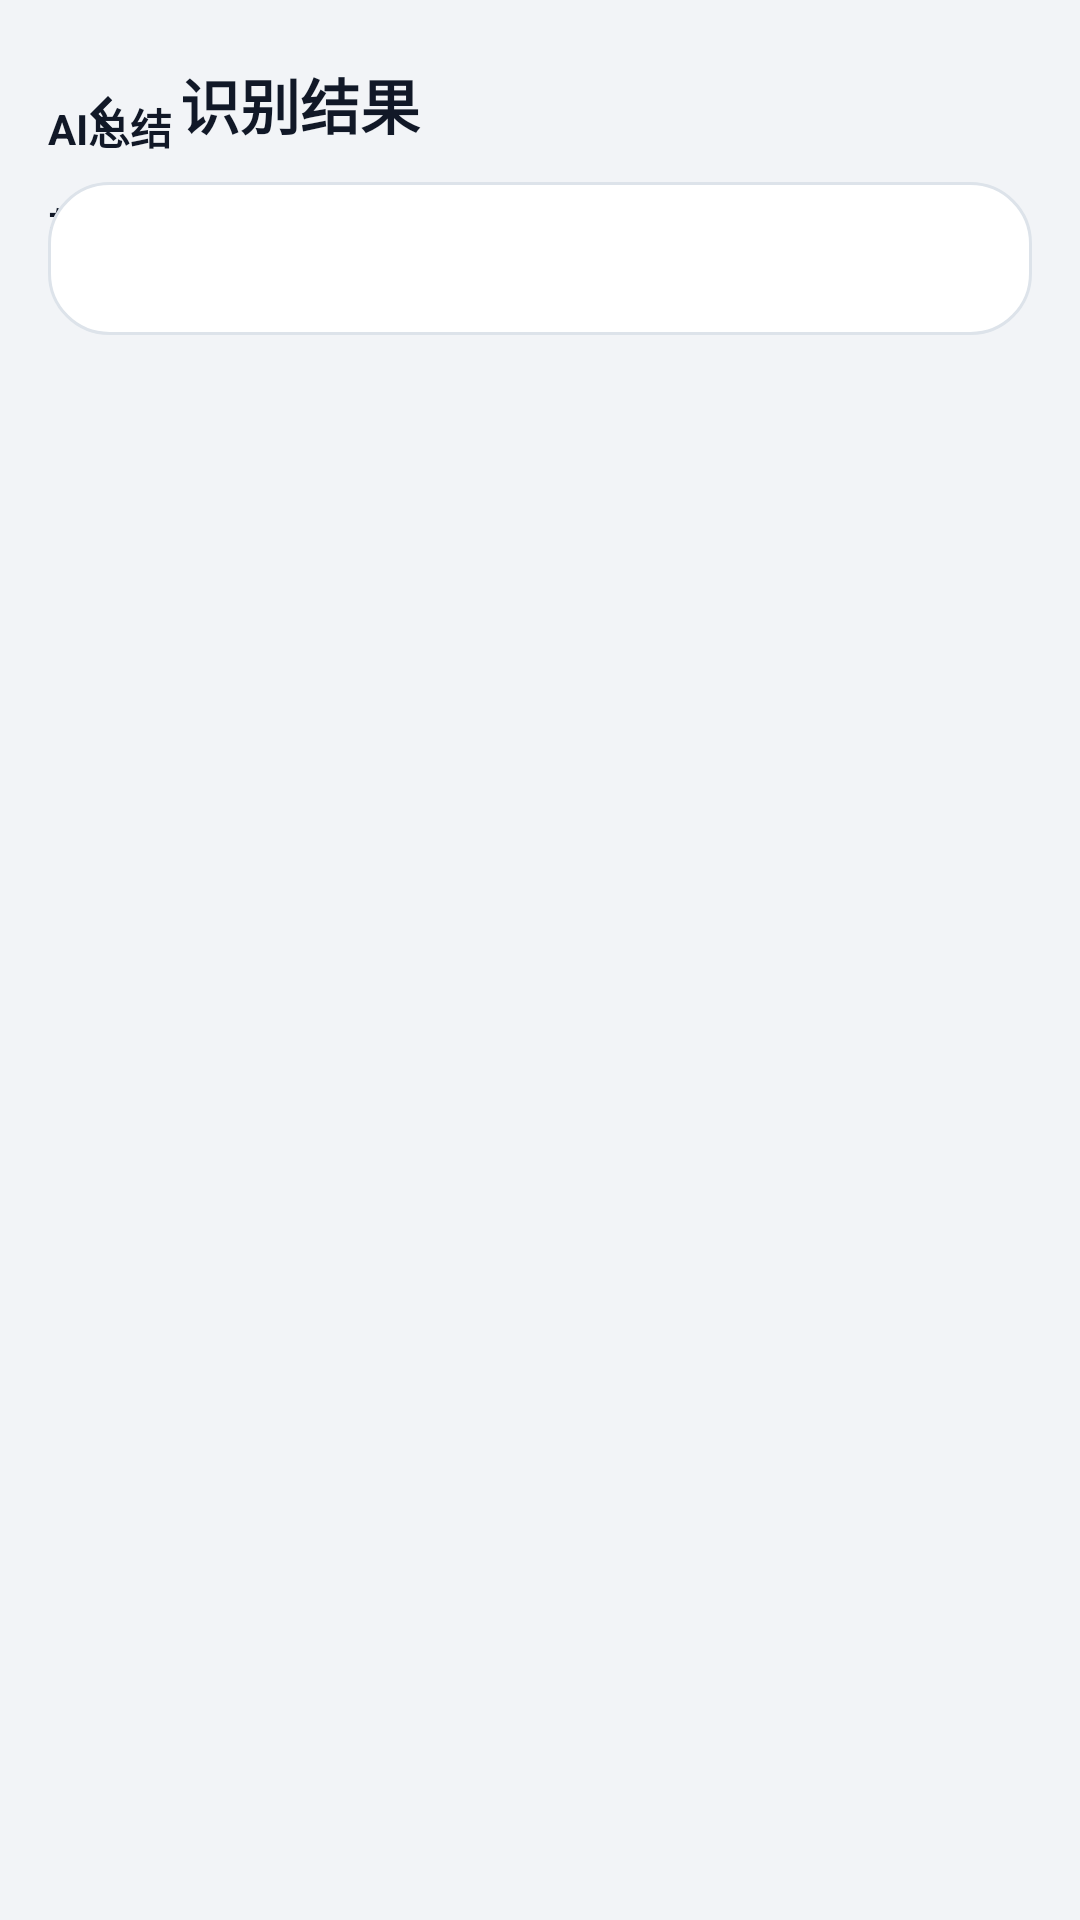

The Android layout XML behind this screen, and the referenced resources:
<!-- AndroidManifest.xml: application theme Theme.MRecording -->
<!-- res/layout/activity_result_detail.xml -->
<?xml version="1.0" encoding="utf-8"?>
<androidx.constraintlayout.widget.ConstraintLayout xmlns:android="http://schemas.android.com/apk/res/android"
    xmlns:app="http://schemas.android.com/apk/res-auto"
    android:layout_width="match_parent"
    android:layout_height="match_parent"
    android:background="@color/ios_bg"
    android:paddingStart="16dp"
    android:paddingTop="20dp"
    android:paddingEnd="16dp"
    android:paddingBottom="16dp">

    <ImageButton
        android:id="@+id/actionBack"
        android:layout_width="36dp"
        android:layout_height="36dp"
        android:background="?attr/selectableItemBackgroundBorderless"
        android:contentDescription="@string/back"
        android:src="@drawable/ic_back_24"
        android:tint="@color/ios_text_primary"
        app:layout_constraintStart_toStartOf="parent"
        app:layout_constraintTop_toTopOf="parent" />

    <TextView
        android:id="@+id/titleText"
        android:layout_width="0dp"
        android:layout_height="wrap_content"
        android:text="@string/result_detail"
        android:textColor="@color/ios_text_primary"
        android:textSize="20sp"
        android:textStyle="bold"
        app:layout_constraintStart_toEndOf="@id/actionBack"
        app:layout_constraintEnd_toEndOf="parent"
        app:layout_constraintTop_toTopOf="parent"
        android:layout_marginStart="8dp" />

    <TextView
        android:id="@+id/transcriptLabel"
        android:layout_width="0dp"
        android:layout_height="wrap_content"
        android:layout_marginTop="16dp"
        android:text="@string/dialog_transcript_title"
        android:textColor="@color/ios_text_primary"
        android:textStyle="bold"
        app:layout_constraintStart_toStartOf="parent"
        app:layout_constraintTop_toBottomOf="@id/titleText" />

    <ScrollView
        android:id="@+id/transcriptScroll"
        android:layout_width="0dp"
        android:layout_height="0dp"
        android:layout_marginTop="8dp"
        app:layout_constraintStart_toStartOf="parent"
        app:layout_constraintEnd_toEndOf="parent"
        app:layout_constraintTop_toBottomOf="@id/transcriptLabel"
        app:layout_constraintBottom_toTopOf="@id/summaryLabel">

        <TextView
            android:id="@+id/transcriptText"
            android:layout_width="match_parent"
            android:layout_height="wrap_content"
            android:background="@drawable/bg_ios_card"
            android:padding="16dp"
            android:textColor="@color/ios_text_primary"
            android:textSize="14sp" />
    </ScrollView>

    <TextView
        android:id="@+id/summaryLabel"
        android:layout_width="0dp"
        android:layout_height="wrap_content"
        android:layout_marginTop="12dp"
        android:text="@string/dialog_summary_title"
        android:textColor="@color/ios_text_primary"
        android:textStyle="bold"
        app:layout_constraintStart_toStartOf="parent"
        app:layout_constraintTop_toBottomOf="@id/transcriptScroll" />

    <ScrollView
        android:id="@+id/summaryScroll"
        android:layout_width="0dp"
        android:layout_height="0dp"
        android:layout_marginTop="8dp"
        app:layout_constraintStart_toStartOf="parent"
        app:layout_constraintEnd_toEndOf="parent"
        app:layout_constraintTop_toBottomOf="@id/summaryLabel"
        app:layout_constraintBottom_toBottomOf="parent">

        <TextView
            android:id="@+id/summaryText"
            android:layout_width="match_parent"
            android:layout_height="wrap_content"
            android:background="@drawable/bg_ios_card"
            android:padding="16dp"
            android:textColor="@color/ios_text_primary"
            android:textSize="14sp" />
    </ScrollView>
</androidx.constraintlayout.widget.ConstraintLayout>
<!-- resources referenced by this layout -->
<resources>
  <color name="ios_bg">#F2F4F7</color>
  <color name="ios_text_primary">#111827</color>
  <!-- drawable bg_ios_card (drawable) -->
  <?xml version="1.0" encoding="utf-8"?>
  <shape xmlns:android="http://schemas.android.com/apk/res/android">
      <solid android:color="@color/ios_surface" />
      <corners android:radius="20dp" />
      <stroke
          android:width="1dp"
          android:color="@color/ios_stroke" />
  </shape>
  <!-- drawable ic_back_24 (drawable) -->
  ﻿<vector xmlns:android="http://schemas.android.com/apk/res/android"
      android:width="24dp"
      android:height="24dp"
      android:viewportWidth="24"
      android:viewportHeight="24">
      <path
          android:fillColor="#111827"
          android:pathData="M15.41,16.59L10.83,12l4.58,-4.59L14,6l-6,6 6,6z" />
  </vector>
  <string name="back">返回</string>
  <string name="dialog_summary_title">AI总结</string>
  <string name="dialog_transcript_title">转录原文</string>
  <string name="result_detail">识别结果</string>
  <style name="Theme.MRecording" parent="Theme.Material3.Light.NoActionBar">
          <item name="android:statusBarColor">@android:color/transparent</item>
          <item name="android:navigationBarColor">@color/ios_bg</item>
          <item name="android:windowLightStatusBar">true</item>
          <item name="android:windowLightNavigationBar">true</item>
          <item name="colorPrimary">@color/ios_accent</item>
          <item name="colorOnPrimary">@color/white</item>
          <item name="colorSecondary">@color/ios_accent</item>
          <item name="colorSurface">@color/ios_surface</item>
          <item name="colorOnSurface">@color/ios_text_primary</item>
          <item name="android:windowBackground">@color/ios_bg</item>
      </style>
  <color name="ios_surface">#FFFFFF</color>
  <color name="ios_stroke">#DDE3EA</color>
  <color name="ios_accent">#0A84FF</color>
  <color name="white">#FFFFFF</color>
</resources>
